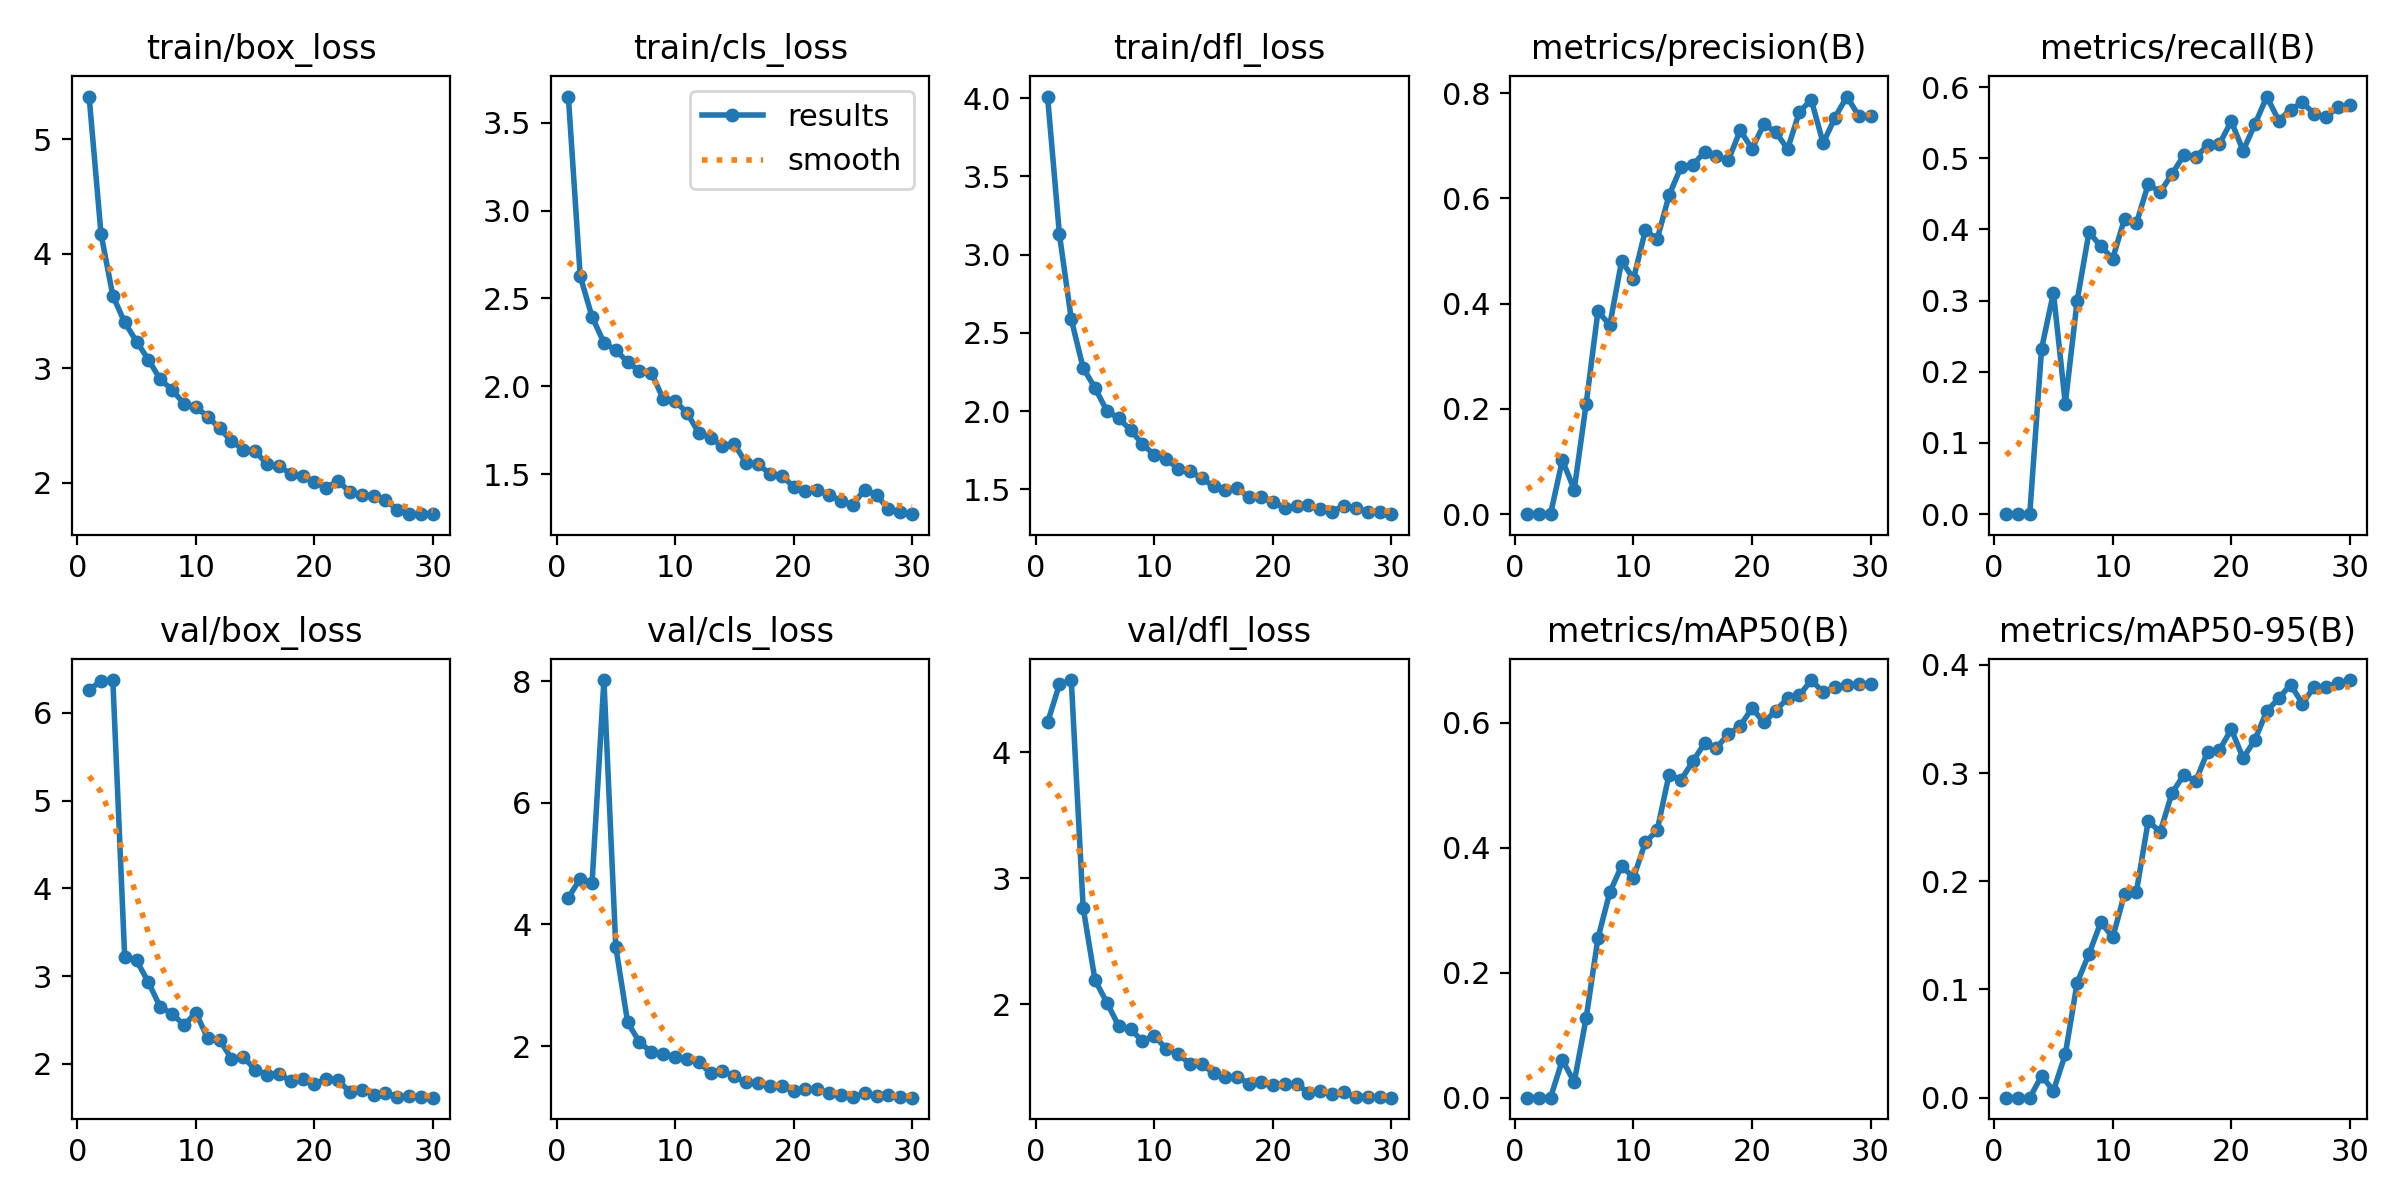

Source data for this figure (header and first rows):
epoch, time, train/box_loss, train/cls_loss, train/dfl_loss, metrics/precision(B), metrics/recall(B), metrics/mAP50(B), metrics/mAP50-95(B), val/box_loss, val/cls_loss, val/dfl_loss, lr/pg0, lr/pg1, lr/pg2
1, 43.48, 5.373, 3.648, 4.011, 0, 0, 0, 0, 6.264, 4.44, 4.236, 0.0005436, 0.0005436, 0.0005436
2, 91.45, 4.175, 2.627, 3.129, 0, 0, 0, 0, 6.36, 4.756, 4.539, 0.001063, 0.001063, 0.001063
3, 155.1, 3.632, 2.395, 2.587, 0, 0, 0, 0, 6.374, 4.685, 4.572, 0.001546, 0.001546, 0.001546
4, 204.6, 3.4, 2.248, 2.276, 0.1026, 0.2326, 0.06032, 0.0201, 3.214, 8.02, 2.766, 0.001502, 0.001502, 0.001502
5, 248, 3.232, 2.205, 2.149, 0.04674, 0.3111, 0.02496, 0.00635, 3.179, 3.635, 2.193, 0.001447, 0.001447, 0.001447
6, 291.3, 3.075, 2.14, 2.002, 0.2085, 0.1552, 0.1267, 0.04017, 2.931, 2.391, 2.014, 0.001392, 0.001392, 0.001392
7, 334.6, 2.901, 2.086, 1.955, 0.3854, 0.3001, 0.2553, 0.1063, 2.647, 2.064, 1.828, 0.001337, 0.001337, 0.001337
8, 377.6, 2.811, 2.078, 1.879, 0.3595, 0.3963, 0.3287, 0.133, 2.574, 1.903, 1.806, 0.001282, 0.001282, 0.001282
9, 420.4, 2.689, 1.927, 1.79, 0.4812, 0.3761, 0.3711, 0.1622, 2.442, 1.872, 1.706, 0.001227, 0.001227, 0.001227
10, 462.5, 2.66, 1.916, 1.72, 0.4474, 0.3591, 0.3521, 0.1481, 2.584, 1.824, 1.752, 0.001172, 0.001172, 0.001172
11, 505.5, 2.577, 1.85, 1.693, 0.5392, 0.4152, 0.4086, 0.1885, 2.292, 1.791, 1.648, 0.001117, 0.001117, 0.001117
12, 548.4, 2.474, 1.735, 1.633, 0.5226, 0.4088, 0.4281, 0.1905, 2.278, 1.739, 1.609, 0.001062, 0.001062, 0.001062
13, 590.6, 2.364, 1.707, 1.618, 0.606, 0.4638, 0.5172, 0.256, 2.06, 1.554, 1.527, 0.001007, 0.001007, 0.001007
14, 633.2, 2.288, 1.658, 1.57, 0.6593, 0.4523, 0.5082, 0.2453, 2.079, 1.591, 1.526, 0.0009519, 0.0009519, 0.0009519
15, 694.7, 2.276, 1.671, 1.521, 0.6634, 0.4777, 0.5381, 0.2816, 1.936, 1.501, 1.455, 0.0008968, 0.0008968, 0.0008968
16, 740.3, 2.161, 1.563, 1.497, 0.6888, 0.5043, 0.5674, 0.2983, 1.878, 1.404, 1.427, 0.0008418, 0.0008418, 0.0008418
17, 787.6, 2.145, 1.556, 1.507, 0.6799, 0.5016, 0.5603, 0.2925, 1.887, 1.401, 1.423, 0.0007868, 0.0007868, 0.0007868
18, 832.9, 2.077, 1.503, 1.449, 0.6726, 0.5181, 0.5816, 0.3197, 1.806, 1.344, 1.372, 0.0007318, 0.0007318, 0.0007318
19, 875.6, 2.057, 1.491, 1.45, 0.7293, 0.5201, 0.595, 0.3211, 1.834, 1.348, 1.381, 0.0006768, 0.0006768, 0.0006768
20, 918.1, 2.002, 1.429, 1.42, 0.6947, 0.5519, 0.6234, 0.3405, 1.767, 1.258, 1.364, 0.0006218, 0.0006218, 0.0006218
21, 961.7, 1.956, 1.402, 1.382, 0.741, 0.5107, 0.6007, 0.3139, 1.834, 1.292, 1.369, 0.0005668, 0.0005668, 0.0005668
22, 1005, 2.015, 1.412, 1.392, 0.7263, 0.5478, 0.6193, 0.3308, 1.817, 1.294, 1.369, 0.0005118, 0.0005118, 0.0005118
23, 1049, 1.916, 1.38, 1.401, 0.6938, 0.5867, 0.6396, 0.3575, 1.678, 1.227, 1.3, 0.0004568, 0.0004568, 0.0004568
24, 1092, 1.891, 1.349, 1.372, 0.7652, 0.553, 0.6442, 0.369, 1.707, 1.196, 1.31, 0.0004017, 0.0004017, 0.0004017
25, 1134, 1.884, 1.327, 1.357, 0.7872, 0.5683, 0.6684, 0.3818, 1.652, 1.16, 1.291, 0.0003467, 0.0003467, 0.0003467
26, 1176, 1.847, 1.413, 1.397, 0.7052, 0.5785, 0.6488, 0.3643, 1.669, 1.225, 1.303, 0.0002917, 0.0002917, 0.0002917
27, 1219, 1.765, 1.382, 1.379, 0.7539, 0.5622, 0.6572, 0.3797, 1.627, 1.186, 1.265, 0.0002367, 0.0002367, 0.0002367
28, 1261, 1.724, 1.301, 1.359, 0.7937, 0.5577, 0.6602, 0.38, 1.635, 1.193, 1.265, 0.0001817, 0.0001817, 0.0001817
29, 1305, 1.724, 1.287, 1.356, 0.7569, 0.5719, 0.6622, 0.3829, 1.625, 1.168, 1.263, 0.0001267, 0.0001267, 0.0001267
30, 1353, 1.728, 1.272, 1.342, 0.756, 0.5747, 0.6618, 0.386, 1.616, 1.152, 1.26, 7.1681e-05, 7.1681e-05, 7.1681e-05
